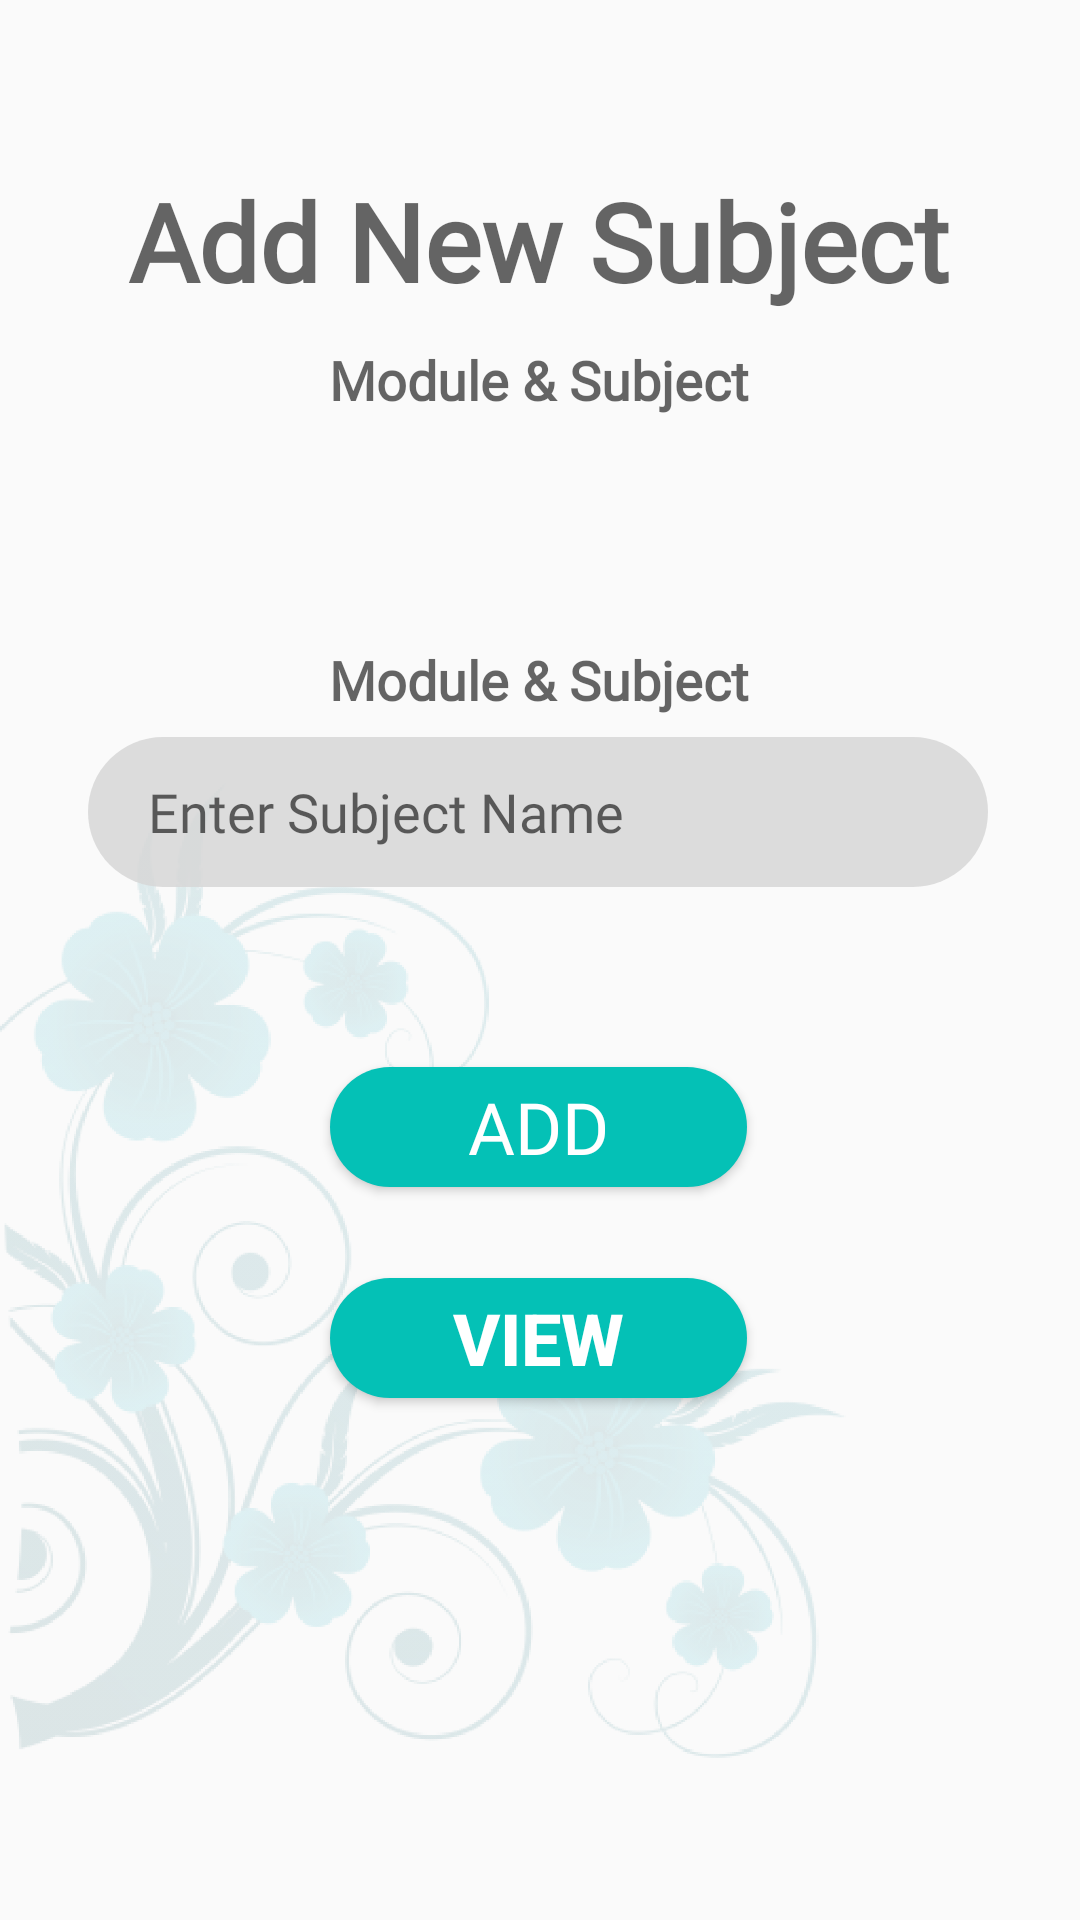

Android layout source for this screen:
<!-- AndroidManifest.xml: application theme AppTheme -->
<!-- res/layout/fragment_add_subject.xml -->
<?xml version="1.0" encoding="utf-8"?>
<androidx.constraintlayout.widget.ConstraintLayout xmlns:android="http://schemas.android.com/apk/res/android"
    xmlns:app="http://schemas.android.com/apk/res-auto"
    xmlns:tools="http://schemas.android.com/tools"
    android:layout_width="match_parent"
    android:layout_height="match_parent"
    tools:context=".addSubject">


    <ImageView
        android:layout_width="282dp"
        android:layout_height="433dp"
        android:src="@drawable/flower"
        app:layout_constraintBottom_toBottomOf="parent"
        app:layout_constraintEnd_toEndOf="parent"
        app:layout_constraintHorizontal_bias="0.0"
        app:layout_constraintStart_toStartOf="parent"
        app:layout_constraintTop_toTopOf="parent"
        app:layout_constraintVertical_bias="1.0" />

    <TextView
        android:id="@+id/subheading"
        android:layout_width="236dp"
        android:layout_height="53dp"
        android:layout_marginTop="100dp"
        android:fontFamily="@font/sf_pro_display"
        android:gravity="center"
        android:text="@string/add_new_subject_sub"
        android:textAppearance="@style/TextAppearance.AppCompat.Medium"
        android:textSize="18sp"
        android:textStyle="bold"
        app:layout_constraintEnd_toEndOf="parent"
        app:layout_constraintHorizontal_bias="0.497"
        app:layout_constraintStart_toStartOf="parent"
        app:layout_constraintTop_toTopOf="parent" />

    <TextView
        android:id="@+id/subnameinput"
        android:layout_width="236dp"
        android:layout_height="53dp"
        android:layout_marginTop="200dp"
        android:fontFamily="@font/sf_pro_display"
        android:gravity="center"
        android:text="@string/add_new_subject_sub"
        android:textAppearance="@style/TextAppearance.AppCompat.Medium"
        android:textSize="18sp"
        android:textStyle="bold"
        app:layout_constraintEnd_toEndOf="parent"
        app:layout_constraintHorizontal_bias="0.497"
        app:layout_constraintStart_toStartOf="parent"
        app:layout_constraintTop_toTopOf="parent" />

    <TextView
        android:id="@+id/textView"
        android:layout_width="wrap_content"
        android:layout_height="wrap_content"
        android:layout_marginTop="56dp"
        android:fontFamily="@font/sf_pro_display"
        android:textSize="36sp"
        android:textStyle="bold"
        android:text="@string/add_new_subject"
        android:textAppearance="@style/TextAppearance.AppCompat.Medium"
        app:layout_constraintEnd_toEndOf="parent"
        app:layout_constraintHorizontal_bias="0.496"
        app:layout_constraintStart_toStartOf="parent"
        app:layout_constraintTop_toTopOf="parent" />


    <EditText
        android:id="@+id/SubjectName"
        android:layout_width="300dp"
        android:layout_height="50dp"
        android:background="@drawable/bginput"
        android:ems="10"
        android:fontFamily="@font/sf_pro_display_medium_italic"
        android:hint="Enter Subject Name"
        android:inputType="textPersonName"
        android:paddingLeft="20dp"
        android:text=""
        app:layout_constraintBottom_toBottomOf="parent"
        app:layout_constraintEnd_toEndOf="parent"
        app:layout_constraintHorizontal_bias="0.491"
        app:layout_constraintStart_toStartOf="parent"
        app:layout_constraintTop_toBottomOf="@+id/subheading"
        app:layout_constraintVertical_bias="0.212" />

    <Button
        android:id="@+id/btnUpdateSub"
        android:layout_width="139dp"
        android:layout_height="40dp"
        android:background="@drawable/bgbtn"
        android:fontFamily="@font/sf_pro_display"
        android:textColor="#FFFFFF"
        android:textSize="24sp"
        android:text="@string/add"
        app:layout_constraintBottom_toBottomOf="parent"
        app:layout_constraintEnd_toEndOf="parent"
        app:layout_constraintHorizontal_bias="0.498"
        app:layout_constraintStart_toStartOf="parent"
        app:layout_constraintTop_toBottomOf="@+id/SubjectName"
        app:layout_constraintVertical_bias="0.197" />

    <Button
        android:id="@+id/btnDeleteSub"
        android:layout_width="139dp"
        android:layout_height="40dp"
        android:layout_marginTop="16dp"
        android:background="@drawable/bgbtn"
        android:text="@string/view"
        android:textColor="#FFFFFF"
        android:textSize="24sp"
        android:textStyle="bold"
        app:layout_constraintBottom_toBottomOf="parent"
        app:layout_constraintEnd_toEndOf="parent"
        app:layout_constraintHorizontal_bias="0.498"
        app:layout_constraintStart_toStartOf="parent"
        app:layout_constraintTop_toBottomOf="@+id/btnUpdateSub"
        app:layout_constraintVertical_bias="0.076" />



</androidx.constraintlayout.widget.ConstraintLayout>
<!-- resources referenced by this layout -->
<resources>
  <!-- drawable bgbtn (drawable) -->
  <?xml version="1.0" encoding="utf-8"?>
  <shape xmlns:android="http://schemas.android.com/apk/res/android">
      <solid android:color="#04C1B6" />
      <corners android:radius="200dp" />
  </shape>
  <!-- drawable bginput (drawable) -->
  <?xml version="1.0" encoding="utf-8"?>
  <shape xmlns:android="http://schemas.android.com/apk/res/android">
  
      <solid android:color="#D7D7D7D7" />
      <corners android:radius="200dp"/>
  </shape>
  <!-- drawable flower: png bitmap (drawable, 196367 bytes) -->
  <string name="add">Add</string>
  <string name="add_new_subject">Add New Subject</string>
  <string name="add_new_subject_sub">Module &amp; Subject</string>
  <string name="view">View</string>
  <style name="AppTheme" parent="Theme.AppCompat.Light.DarkActionBar">
          
          <item name="colorPrimary">@color/colorPrimary</item>
          <item name="colorPrimaryDark">@color/colorPrimaryDark</item>
          <item name="colorAccent">@color/colorAccent</item>
      </style>
  <color name="colorPrimary">#04C1B6</color>
  <color name="colorPrimaryDark">#04C1B6</color>
  <color name="colorAccent">#03DAC5</color>
</resources>
